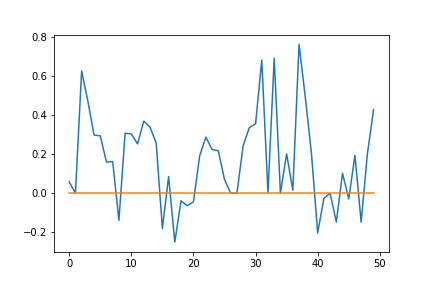

Data behind this chart, as committed beside it:
; 0; 1; 2; 3; 4; 5; 6; 7; 8; 9; 10; 11; 12; 13; 14; 15; 16; 17; 18; 19; 20; 21; 22
0; 0.0; 0.0; 0; 0.0; 0.0; 0.0; 0.0; 0.0; 0.0; -0.2732; 0.06937; 0.0; 0; 0.0; 0.0; 0.0; 0.0; 0.0; 0.0; 0.0; 0.0; 0.0; 0.0
1; 0.0; 0.0; 0; 0.0; 0.0; 0.0; 0.0; 0.0; 0.0; 0.0; 0.0; 0.0; 0; 0.296; 0.0; 0.0; 0.0; 0.0; 0.0; 0.0; 0.0; 0.0; 0.0
2; 0.0; 0.0; 0; 0.0; 0.0; 0.0; 0.0; 0.0; 0.0; 0.0; 0.0; 0.0; 0; 0.0; 0.0; 0.0; 0.0; 0.0; 0.0; 0.0; 0.0; 0.0; 0.0
3; 0.0; 0.0; 0; 0.0; 0.0; 0.0; 0.0; 0.0; 0.0; 0.0; 0.0; 0.0; 0; 0.0; 0.0; 0.0; 0.0; 0.0; 0.0; 0.0; 0.0; 0.0; 0.0
4; 0.0; 0.0; 0; 0.0; 0.0; 0.0; 0.0; 0.02847; 0.0; 0.0; 0.0; 0.0; 0; 0.0; 0.0; 0.0; 0.0; 0.0; 0.0; 0.0; 0.0; 0.0; 0.0
5; 0.0; 0.0; 0; 0.0; 0.2233; 0.0; 0.0; 0.0; 0.0; 0.0; 0.0; 0.0; 0; 0.0; 0.0; 0.0; 0.0; 0.0; 0.0; 0.0; 0.0; 0.0; 0.0
6; 0.0; 0.0; 0; 0.296; 0.0; 0.0; 0.0; 0.0; 0.0; 0.0; 0.0; 0.0; 0; 0.0; 0.0; 0.0; 0.0; 0.0; 0.0; 0.0; 0.0; 0.0; 0.0
7; 0.0; 0.0; 0; 0.0; 0.0; 0.0; 0.0; 0.0; 0.0; 0.0; 0.0; 0.0; 0; 0.0; 0.0; 0.0; 0.0; 0.0; 0.0; 0.0; 0.0; 0.0; 0.0
8; 0.1307; 0.0; 0; 0.0; 0.0; 0.0; 0.0; 0.0; -0.7184; 0.0; 0.0; 0.0; 0; 0.0; 0.0; -0.3612; 0.0; -0.25; 0.0; 0.0; 0.0; 0.0; 0.3612
9; 0.0; 0.0; 0; 0.0; 0.0; 0.0; 0.0; 0.0; 0.0; 0.0; 0.0; 0.0; 0; 0.0; 0.0; 0.0; 0.0; 0.0; 0.0; 0.0; 0.0; 0.0; 0.0
10; 0.0; 0.0; 0; 0.0; 0.0; 0.0; 0.0; 0.0; 0.0; 0.0; 0.0; 0.1872; 0; 0.0; 0.0; 0.0; 0.0; 0.0; 0.0; 0.0; 0.0; 0.0; 0.0
11; 0.0; 0.0; 0; 0.0; 0.0; 0.0; 0.0; 0.0; 0.0; 0.0; 0.0; 0.0; 0; 0.0; 0.0; 0.0; 0.0; 0.0; 0.0; 0.0; 0.0; 0.0; 0.0
12; 0.0; 0.0; 0; 0.0; 0.0; 0.0; 0.0; 0.0; 0.0; 0.0; 0.0; 0.0; 0; 0.0; 0.0; 0.0; 0.0; 0.0; 0.0; 0.0; 0.0; 0.0; 0.0
13; 0.0; 0.0; 0; 0.0; 0.0; 0.0; 0.0; 0.0; 0.0; 0.0; 0.0; 0.0; 0; 0.0; 0.0; 0.0; 0.0; 0.0; 0.0; 0.0; 0.0; 0.0; 0.0
14; 0.0; 0.0; 0; 0.0; 0.0; 0.5859; 0.0; 0.0; 0.0; 0.0; 0.0; 0.0; 0; 0.0; 0.0; 0.0; 0.34; 0.0; 0.0; -0.4767; 0.0; 0.1779; 0.4404
15; 0.0; 0.0; 0; 0.0; 0.0; 0.0; 0.0; 0.0; 0.0; 0.0; 0.0; 0.0; 0; 0.0; 0.0; 0.0; 0.0; 0.0; -0.3182; 0.0; 0.07145; 0.0; 0.0
16; 0.0; 0.0; 0; 0.0; 0.0; 0.0; 0.0; 0.0; 0.0; 0.0; 0.0; 0.0; 0; 0.0; 0.0; 0.0; 0.0; 0.0; 0.0; 0.0; 0.0; 0.0; 0.0
17; 0.0; 0.0; 0; 0.0; 0.0; 0.0; 0.0; 0.0; 0.0; 0.0; 0.0; 0.0; 0; 0.0; 0.0; 0.0; 0.0; 0.0; 0.0; 0.0; 0.0; 0.0; 0.0
18; 0.0; 0.0; 0; 0.0; 0.0; 0.0; 0.0; 0.0; 0.0; 0.6595; 0.5617; 0.0; 0; 0.0; 0.0; 0.0; 0.0; 0.0; 0.0; 0.0; 0.0; 0.0; 0.0
19; 0.0; 0.0; 0; 0.0; 0.0; 0.0; 0.0; 0.0; 0.0; 0.0; 0.0; 0.0; 0; 0.0; 0.0; 0.0; 0.0; 0.0; 0.0; 0.0; 0.0; 0.0; 0.0
